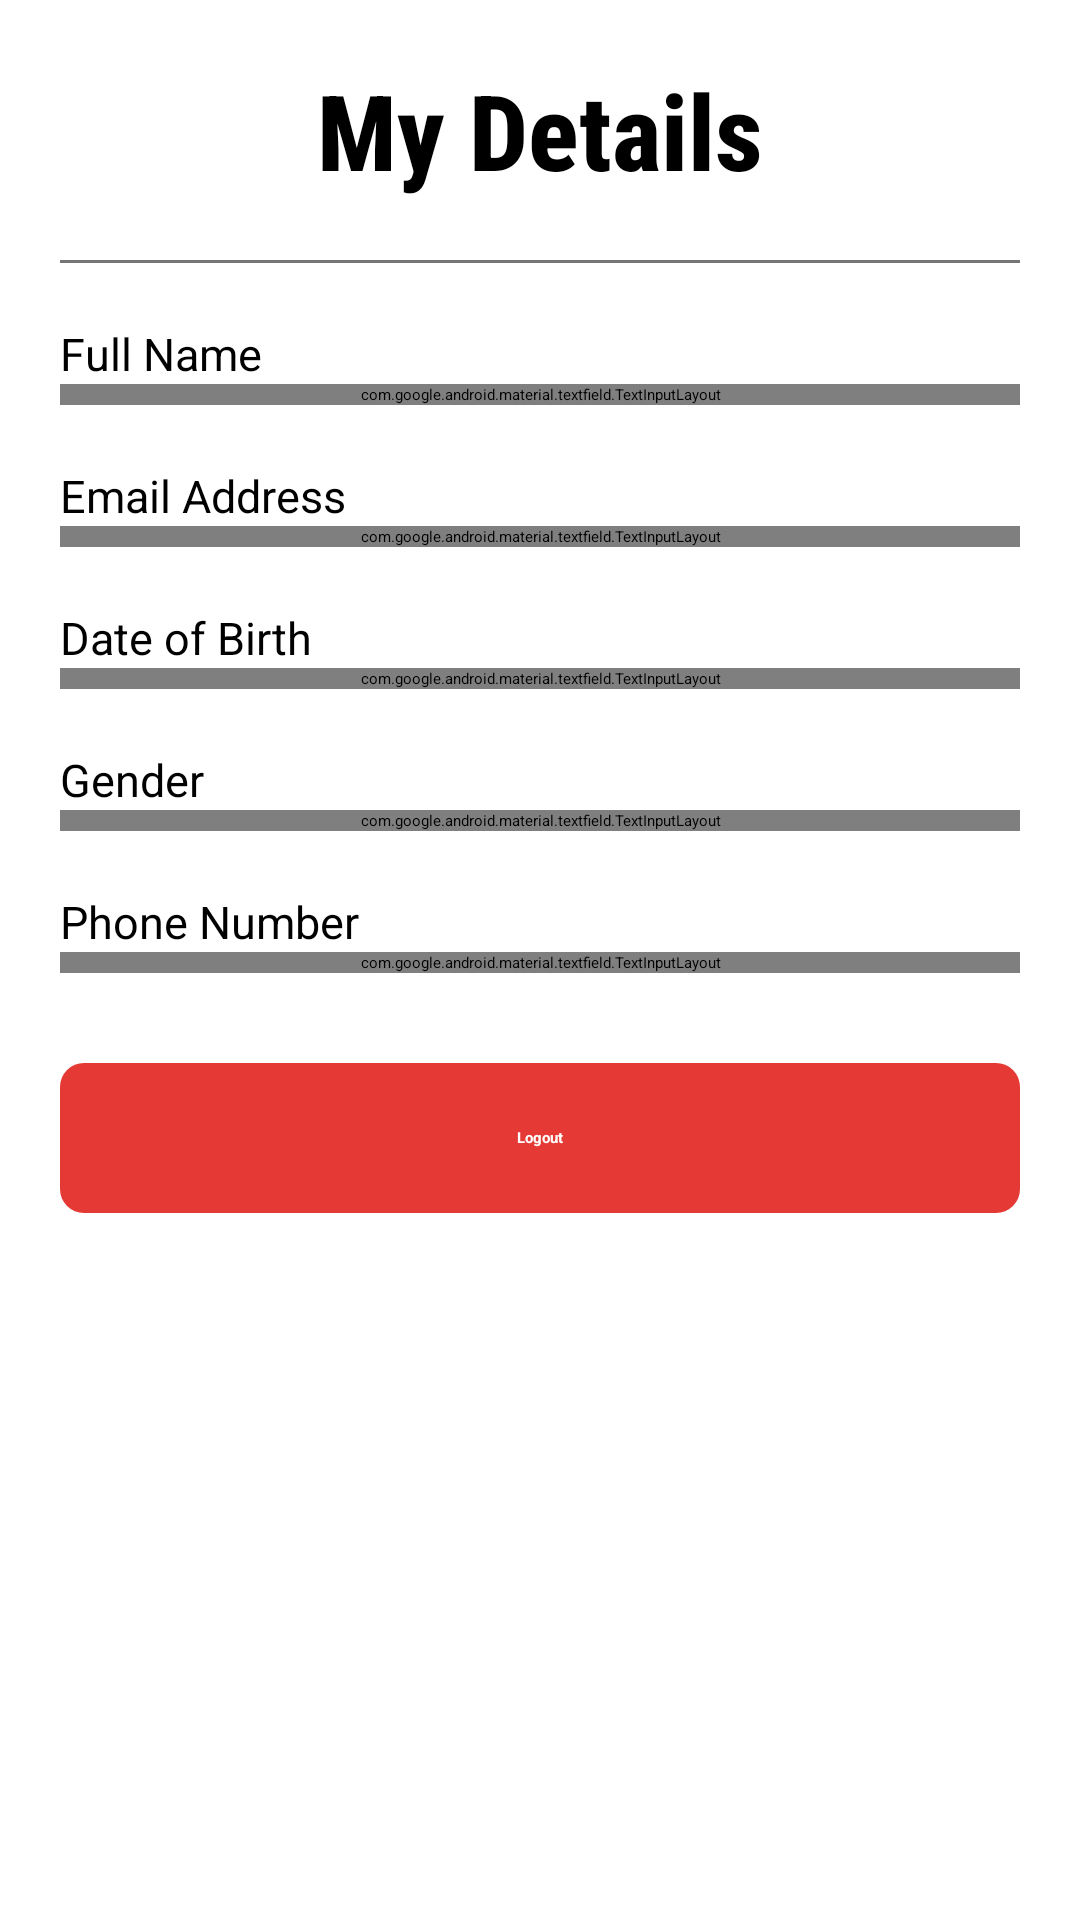

Here is an Android app screen rendered from its layout file. Give the layout XML and the strings, colors and styles it references.
<!-- AndroidManifest.xml: application theme Theme.FastMart -->
<!-- res/layout/fragment_profile.xml -->
<?xml version="1.0" encoding="utf-8"?>
<FrameLayout xmlns:android="http://schemas.android.com/apk/res/android"
    xmlns:tools="http://schemas.android.com/tools"
    android:layout_width="match_parent"
    android:layout_height="match_parent"
    xmlns:app="http://schemas.android.com/apk/res-auto"
    tools:context=".ProfileFragment">

    <ScrollView
        android:layout_width="match_parent"
        android:layout_height="match_parent">

        <LinearLayout
            android:layout_width="match_parent"
            android:layout_height="wrap_content"
            android:orientation="vertical"
            android:paddingBottom="20dp">
            <TextView
                android:layout_marginVertical="20dp"
                android:layout_width="match_parent"
                android:layout_height="wrap_content"
                android:text="@string/my_details"
                android:textSize="35sp"
                android:textStyle="bold"
                android:fontFamily="sans-serif-condensed-medium"
                android:gravity="center"/>
            <View
                android:layout_width="wrap_content"
                android:layout_height="1dp"
                android:background="@color/subtext"
                android:layout_marginHorizontal="20dp"/>

            <TextView
                android:layout_marginTop="20dp"
                android:layout_width="match_parent"
                android:layout_height="wrap_content"
                android:text="@string/full_name"
                android:textSize="15sp"
                android:layout_marginStart="20dp"/>
            <com.google.android.material.textfield.TextInputLayout
                android:layout_width="match_parent"
                android:layout_height="wrap_content"
                android:layout_marginHorizontal="20dp">
                <com.google.android.material.textfield.TextInputEditText
                    android:id="@+id/profileName"
                    android:layout_width="match_parent"
                    android:layout_height="wrap_content"
                    android:clickable="false"
                    android:focusable="false"
                    android:focusableInTouchMode="false"/>
            </com.google.android.material.textfield.TextInputLayout>

            <TextView
                android:layout_marginTop="20dp"
                android:layout_width="match_parent"
                android:layout_height="wrap_content"
                android:text="@string/email_address"
                android:textSize="15sp"
                android:layout_marginStart="20dp"/>
            <com.google.android.material.textfield.TextInputLayout
                android:layout_width="match_parent"
                android:layout_height="wrap_content"
                android:layout_marginHorizontal="20dp">
                <com.google.android.material.textfield.TextInputEditText
                    android:id="@+id/profileEmail"
                    android:layout_width="match_parent"
                    android:layout_height="wrap_content"
                    android:clickable="false"
                    android:focusable="false"
                    android:focusableInTouchMode="false"/>
            </com.google.android.material.textfield.TextInputLayout>

            <TextView
                android:layout_marginTop="20dp"
                android:layout_width="match_parent"
                android:layout_height="wrap_content"
                android:text="Date of Birth"
                android:textSize="15sp"
                android:layout_marginStart="20dp"/>
            <com.google.android.material.textfield.TextInputLayout
                android:layout_width="match_parent"
                android:layout_height="wrap_content"
                android:layout_marginHorizontal="20dp">
                <com.google.android.material.textfield.TextInputEditText
                    android:id="@+id/profileDOB"
                    android:layout_width="match_parent"
                    android:layout_height="wrap_content"
                    android:clickable="false"
                    android:focusable="false"
                    android:focusableInTouchMode="false"/>
            </com.google.android.material.textfield.TextInputLayout>

            <TextView
                android:layout_marginTop="20dp"
                android:layout_width="match_parent"
                android:layout_height="wrap_content"
                android:text="@string/gender"
                android:textSize="15sp"
                android:layout_marginStart="20dp"/>
            <com.google.android.material.textfield.TextInputLayout
                android:layout_width="match_parent"
                android:layout_height="wrap_content"
                android:layout_marginHorizontal="20dp">
                <com.google.android.material.textfield.TextInputEditText
                    android:id="@+id/profileGender"
                    android:layout_width="match_parent"
                    android:layout_height="wrap_content"
                    android:clickable="false"
                    android:focusable="false"
                    android:focusableInTouchMode="false"/>
            </com.google.android.material.textfield.TextInputLayout>

            <TextView
                android:layout_marginTop="20dp"
                android:layout_width="match_parent"
                android:layout_height="wrap_content"
                android:text="@string/phone_number"
                android:textSize="15sp"
                android:layout_marginStart="20dp"/>
            <com.google.android.material.textfield.TextInputLayout
                android:layout_width="match_parent"
                android:layout_height="wrap_content"
                android:layout_marginHorizontal="20dp"
                >
                <com.google.android.material.textfield.TextInputEditText
                    android:id="@+id/profilePhone"
                    android:layout_width="match_parent"
                    android:layout_height="wrap_content"
                    android:inputType="phone"
                    android:clickable="false"
                    android:focusable="false"
                    android:focusableInTouchMode="false"/>
            </com.google.android.material.textfield.TextInputLayout>

            <TextView
                android:id="@+id/btnLogout"
                android:layout_width="match_parent"
                android:layout_height="50dp"
                android:layout_marginHorizontal="20dp"
                android:layout_marginTop="30dp"
                android:background="@drawable/logout_button_background"
                android:gravity="center"
                android:text="Logout"
                android:textColor="@color/white"
                android:textStyle="bold"
                android:clickable="true"
                android:focusable="true" />
        </LinearLayout>
    </ScrollView>
</FrameLayout>
<!-- resources referenced by this layout -->
<resources>
  <color name="subtext">#FF757575</color>
  <color name="white">#FFFFFFFF</color>
  <!-- drawable logout_button_background (drawable) -->
  <?xml version="1.0" encoding="utf-8"?>
  <shape xmlns:android="http://schemas.android.com/apk/res/android"
      android:shape="rectangle">
      <solid android:color="#E53935" /> 
      <corners android:radius="8dp" />
  </shape>
  <string name="email_address">Email Address</string>
  <string name="full_name">Full Name</string>
  <string name="gender">Gender</string>
  <string name="my_details">My Details</string>
  <string name="phone_number">Phone Number</string>
  <style name="Theme.FastMart" parent="Base.Theme.FastMart">
          
          <item name="android:navigationBarColor">@android:color/transparent</item>
          <item name="android:statusBarColor">@android:color/transparent</item>
          <item name="android:windowLightStatusBar">?attr/isLightTheme</item>
      </style>
</resources>
